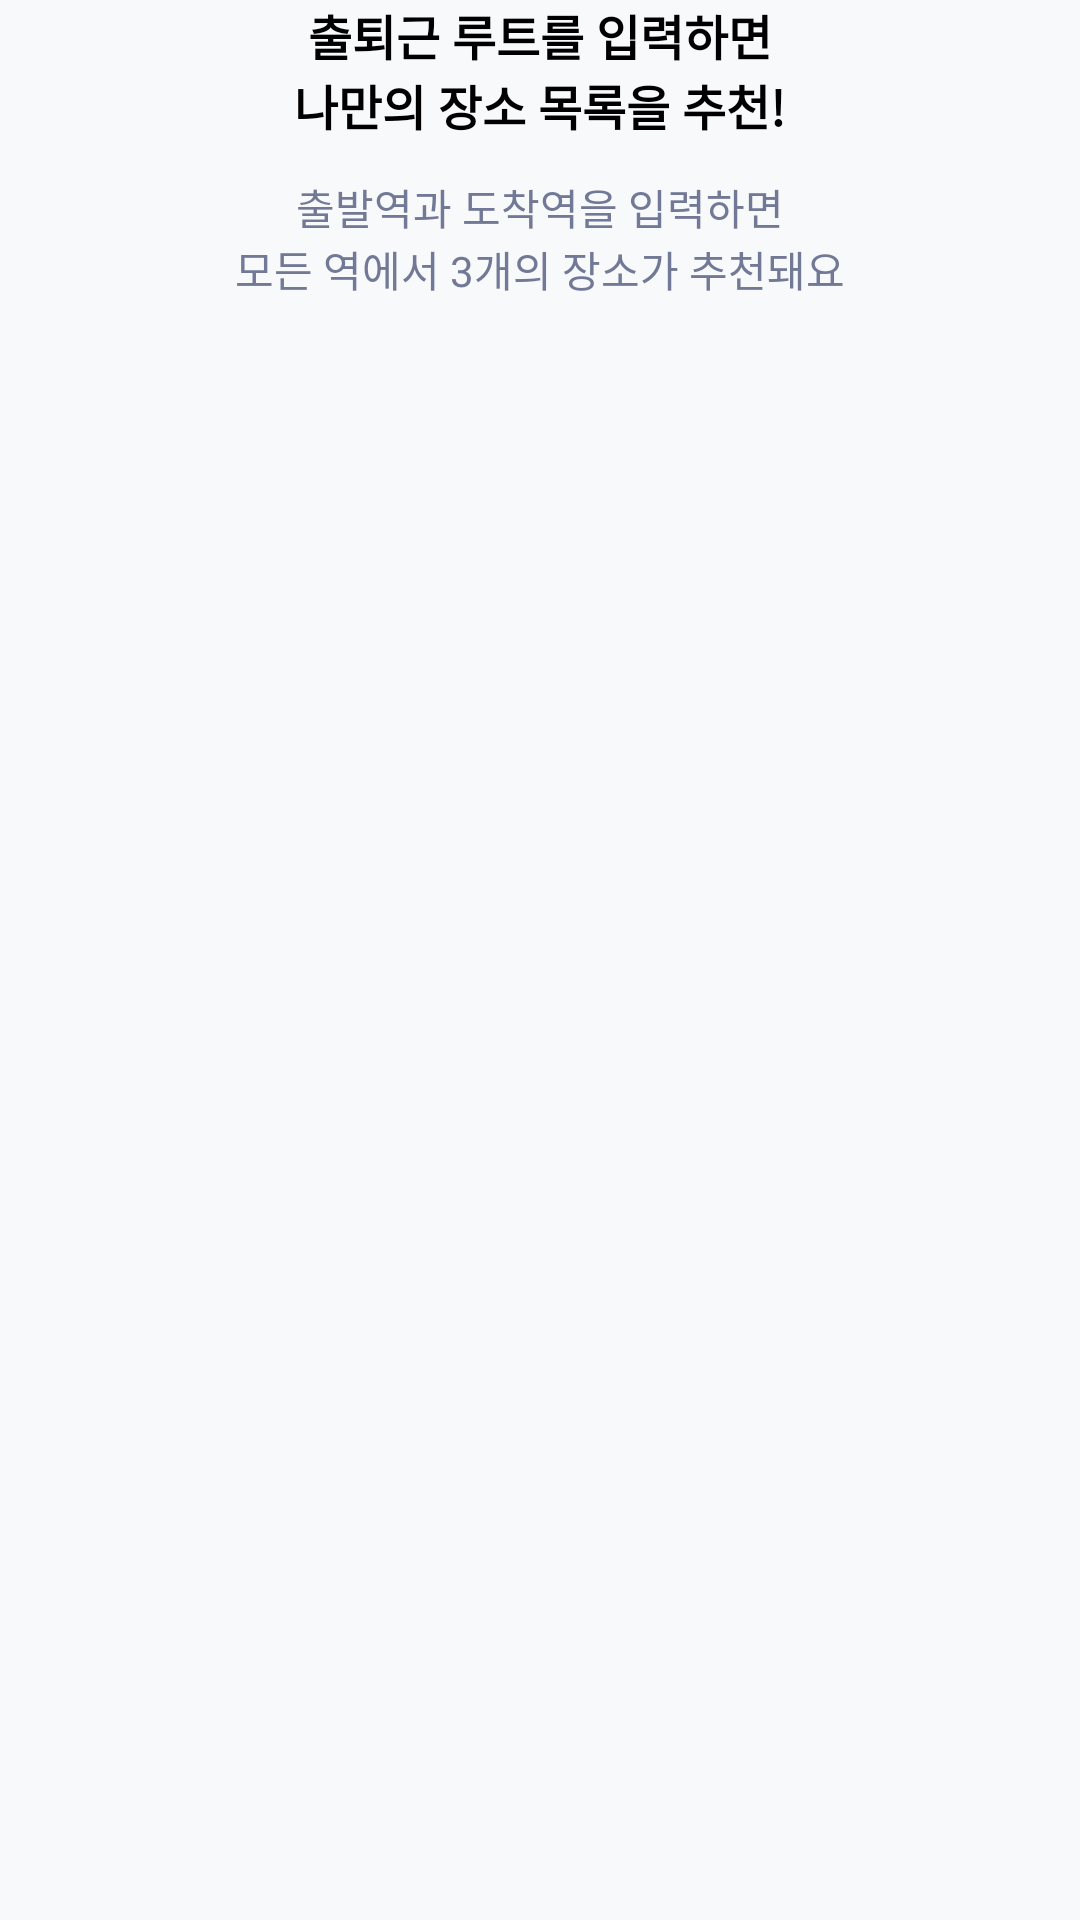

Android layout source for this screen:
<!-- AndroidManifest.xml: application theme Theme.Yeojeong -->
<!-- res/layout/fragment_tutothir.xml -->
<?xml version="1.0" encoding="utf-8"?>
<FrameLayout xmlns:android="http://schemas.android.com/apk/res/android"
    xmlns:tools="http://schemas.android.com/tools"
    android:layout_width="match_parent"
    android:layout_height="match_parent"
    tools:context=".ui.join.tutothir">

    
    <LinearLayout
        android:layout_width="match_parent"
        android:layout_height="match_parent"
        android:orientation="vertical"
        android:background="#F8F9FB"
        android:gravity="center_horizontal">
        <TextView
            android:layout_width="wrap_content"
            android:layout_height="wrap_content"
            android:text="출퇴근 루트를 입력하면"
            android:textStyle="bold"
            android:textColor="@color/black"
            android:textSize="16dp"/>
        <TextView
            android:layout_width="wrap_content"
            android:layout_height="wrap_content"
            android:text="나만의 장소 목록을 추천!"
            android:textStyle="bold"
            android:textColor="@color/black"
            android:textSize="16dp"/>
        <TextView
            android:layout_marginTop="12dp"
            android:layout_width="wrap_content"
            android:layout_height="wrap_content"
            android:text="출발역과 도착역을 입력하면"
            android:textColor="#727996"
            android:textSize="14dp"/>
        <TextView
            android:layout_width="wrap_content"
            android:layout_height="wrap_content"
            android:text="모든 역에서 3개의 장소가 추천돼요"
            android:textColor="#727996"
            android:textSize="14dp"/>

        <ImageView
            android:layout_width="wrap_content"
            android:layout_height="wrap_content"
            android:src="@mipmap/res_tutothir"
            android:layout_marginTop="16dp"/>







    </LinearLayout>

</FrameLayout>
<!-- resources referenced by this layout -->
<resources>
  <style name="Theme.Yeojeong" parent="Theme.MaterialComponents.DayNight.DarkActionBar">
          
          <item name="colorPrimary">@color/purple_500</item>
          <item name="colorPrimaryVariant">@color/purple_700</item>
          <item name="colorOnPrimary">@color/white</item>
          
          <item name="colorSecondary">@color/teal_200</item>
          <item name="colorSecondaryVariant">@color/teal_700</item>
          <item name="colorOnSecondary">@color/black</item>
          
          <item name="android:statusBarColor">@color/white</item>
          
      </style>
  <!-- not gathered from this repository: default colours our renderer supplied (Android Studio template values) -->
  <color name="purple_500">#FF6200EE</color>
  <color name="purple_700">#FF3700B3</color>
  <color name="teal_200">#FF03DAC5</color>
  <color name="teal_700">#FF018786</color>
  <color name="black">#FF000000</color>
  <color name="white">#FFFFFFFF</color>
</resources>
